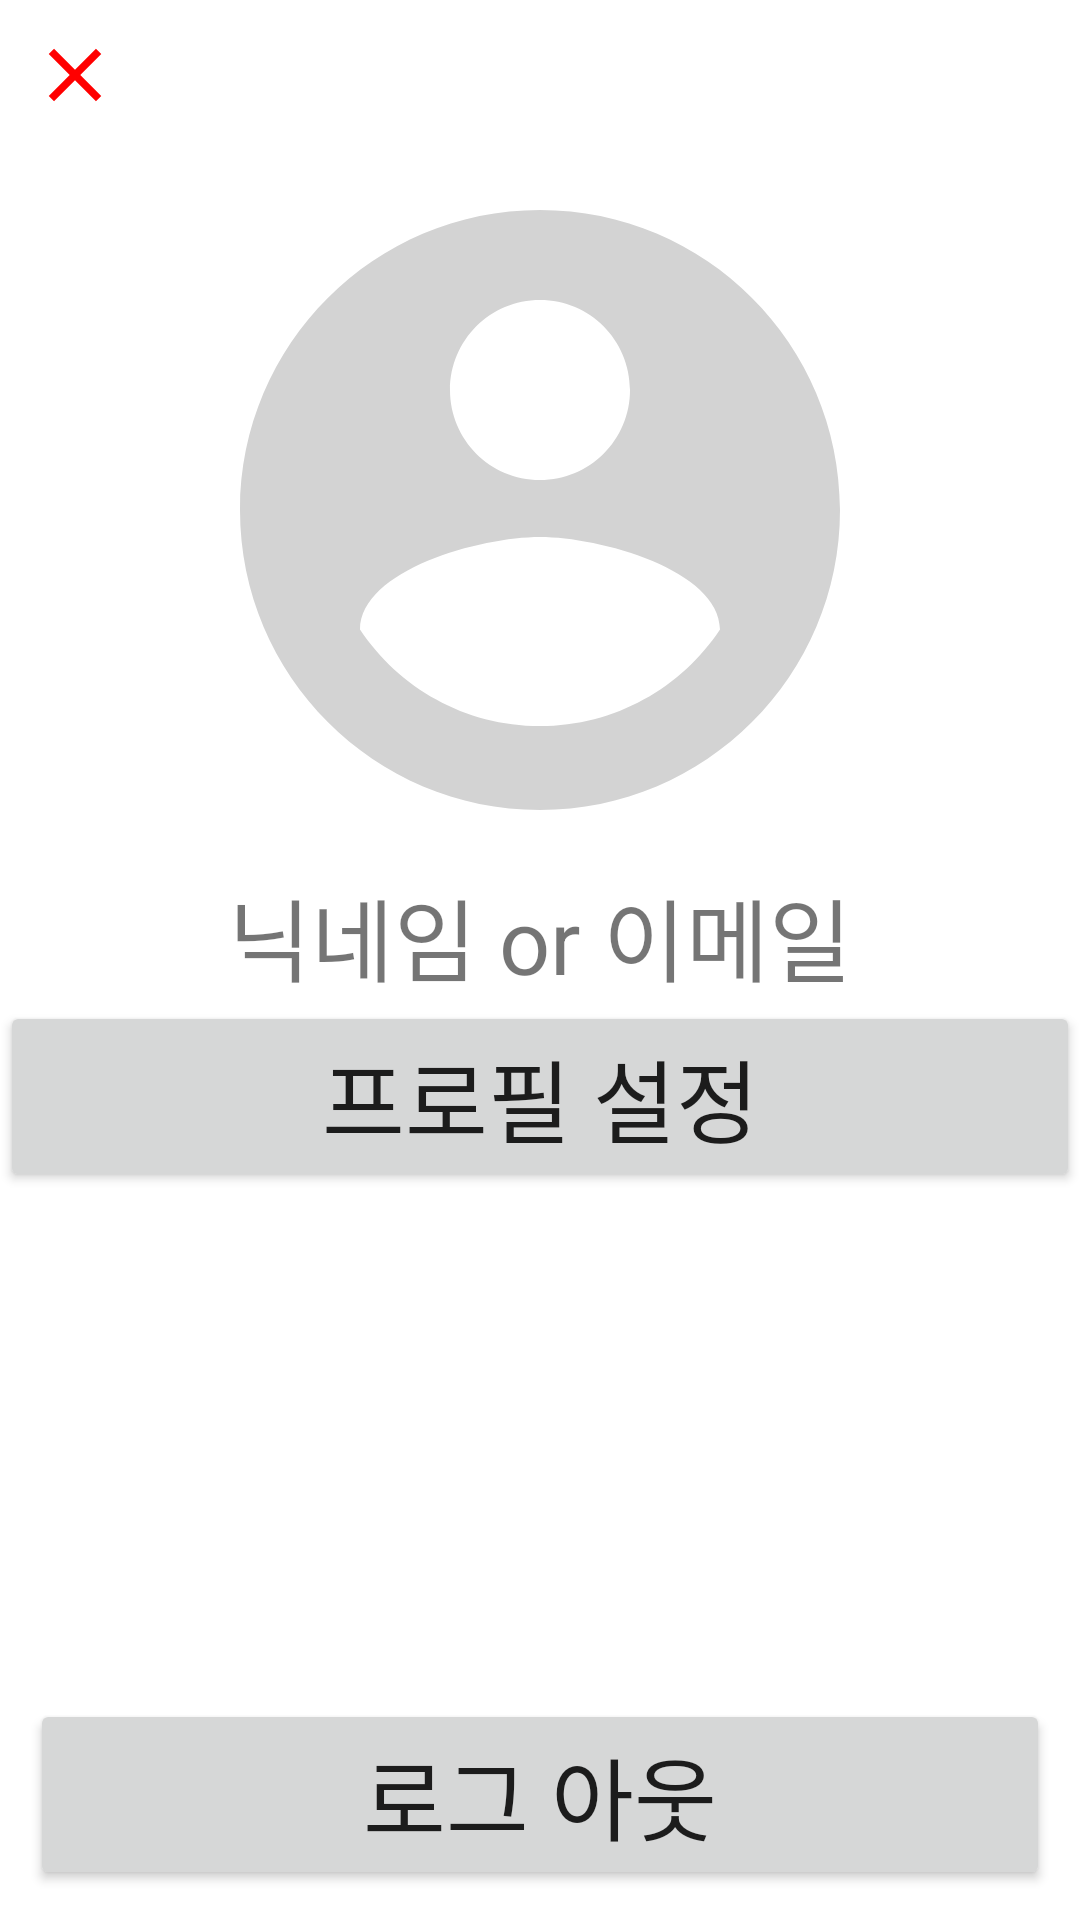

Layout XML and referenced resources for this Android screen:
<!-- AndroidManifest.xml: application theme AppTheme -->
<!-- res/layout/activity_drawer.xml -->
<?xml version="1.0" encoding="utf-8"?>
<com.google.android.material.circularreveal.CircularRevealFrameLayout
    xmlns:android="http://schemas.android.com/apk/res/android"
    xmlns:app="http://schemas.android.com/apk/res-auto"
    android:layout_width="240dp"
    android:layout_height="match_parent"
    android:layout_gravity="start"
    android:background="#ffffff"
    android:id="@+id/drawer">


    <LinearLayout
        android:layout_width="match_parent"
        android:layout_height="wrap_content"
        android:layout_gravity="top"
        android:orientation="vertical">

        <ImageButton
            android:id="@+id/drawer_close"
            android:layout_width="wrap_content"
            android:layout_height="wrap_content"
            android:layout_margin="10dp"
            android:background="#00000000"
            android:src="@drawable/ic_nav_close_24" />

        <ImageView
            android:id="@+id/drawer_profile_image"
            android:layout_width="match_parent"
            android:layout_height="240dp"
            android:src="@drawable/ic_nav_profile_circle_800"
            />

        <TextView
            android:id="@+id/drawer_nav_nickname"
            android:layout_width="match_parent"
            android:layout_height="wrap_content"
            android:gravity="center"
            android:textSize="30dp"
            android:text="닉네임 or 이메일" />

        <Button
            android:id="@+id/drawer_nav_reprofile"
            android:layout_width="match_parent"
            android:layout_height="wrap_content"
            android:textSize="30dp"
            android:text="프로필 설정" />
    </LinearLayout>

    <com.google.android.material.circularreveal.CircularRevealRelativeLayout
        android:layout_width="match_parent"
        android:layout_height="wrap_content"
        android:layout_margin="10dp"
        android:layout_gravity="bottom"
        >

        <Button
            android:id="@+id/drawer_logout"
            android:layout_width="match_parent"
            android:layout_height="wrap_content"
            android:textSize="30dp"
            android:text="로그 아웃" />
    </com.google.android.material.circularreveal.CircularRevealRelativeLayout>
</com.google.android.material.circularreveal.CircularRevealFrameLayout>
<!-- resources referenced by this layout -->
<resources>
  <!-- drawable ic_nav_close_24 (drawable) -->
  <?xml version="1.0" encoding="utf-8"?>
  <vector android:height="30dp" android:tint="#FF0000"
      android:viewportHeight="24" android:viewportWidth="24"
      android:width="30dp" xmlns:android="http://schemas.android.com/apk/res/android">
      <path android:fillColor="@android:color/white" android:pathData="M19,6.41L17.59,5 12,10.59 6.41,5 5,6.41 10.59,12 5,17.59 6.41,19 12,13.41 17.59,19 19,17.59 13.41,12z"/>
  </vector>
  <!-- drawable ic_nav_profile_circle_800 (drawable) -->
  <?xml version="1.0" encoding="utf-8"?>
  <vector android:height="800dp" android:tint="#D3D3D3"
      android:viewportHeight="24" android:viewportWidth="24"
      android:width="800dp" xmlns:android="http://schemas.android.com/apk/res/android">
      <path android:fillColor="@android:color/white" android:pathData="M12,2C6.48,2 2,6.48 2,12s4.48,10 10,10 10,-4.48 10,-10S17.52,2 12,2zM12,5c1.66,0 3,1.34 3,3s-1.34,3 -3,3 -3,-1.34 -3,-3 1.34,-3 3,-3zM12,19.2c-2.5,0 -4.71,-1.28 -6,-3.22 0.03,-1.99 4,-3.08 6,-3.08 1.99,0 5.97,1.09 6,3.08 -1.29,1.94 -3.5,3.22 -6,3.22z"/>
  </vector>
  <style name="AppTheme" parent="Theme.AppCompat.Light.NoActionBar">
          
  
          <item name="colorPrimary">@color/colorPrimary</item>
          <item name="colorPrimaryDark">@color/colorPrimaryDark</item>
          <item name="colorAccent">@color/colorAccent</item>
          <item name="colorControlActivated">@color/colorControlActivated</item>
          <item name="colorControlNormal">@color/colorControlNormal</item>
          <item name="colorControlHighlight">@color/colorPrimary</item>
          <item name="android:windowBackground">@color/windowBackground</item>
      </style>
  <color name="colorPrimary">#6200EE</color>
  <color name="colorPrimaryDark">#3700B3</color>
  <color name="colorAccent">#03DAC5</color>
  <color name="colorControlActivated">#8A7A6B</color>
  <color name="colorControlNormal">#A79D93</color>
  <color name="windowBackground">#F7F3EE</color>
</resources>
